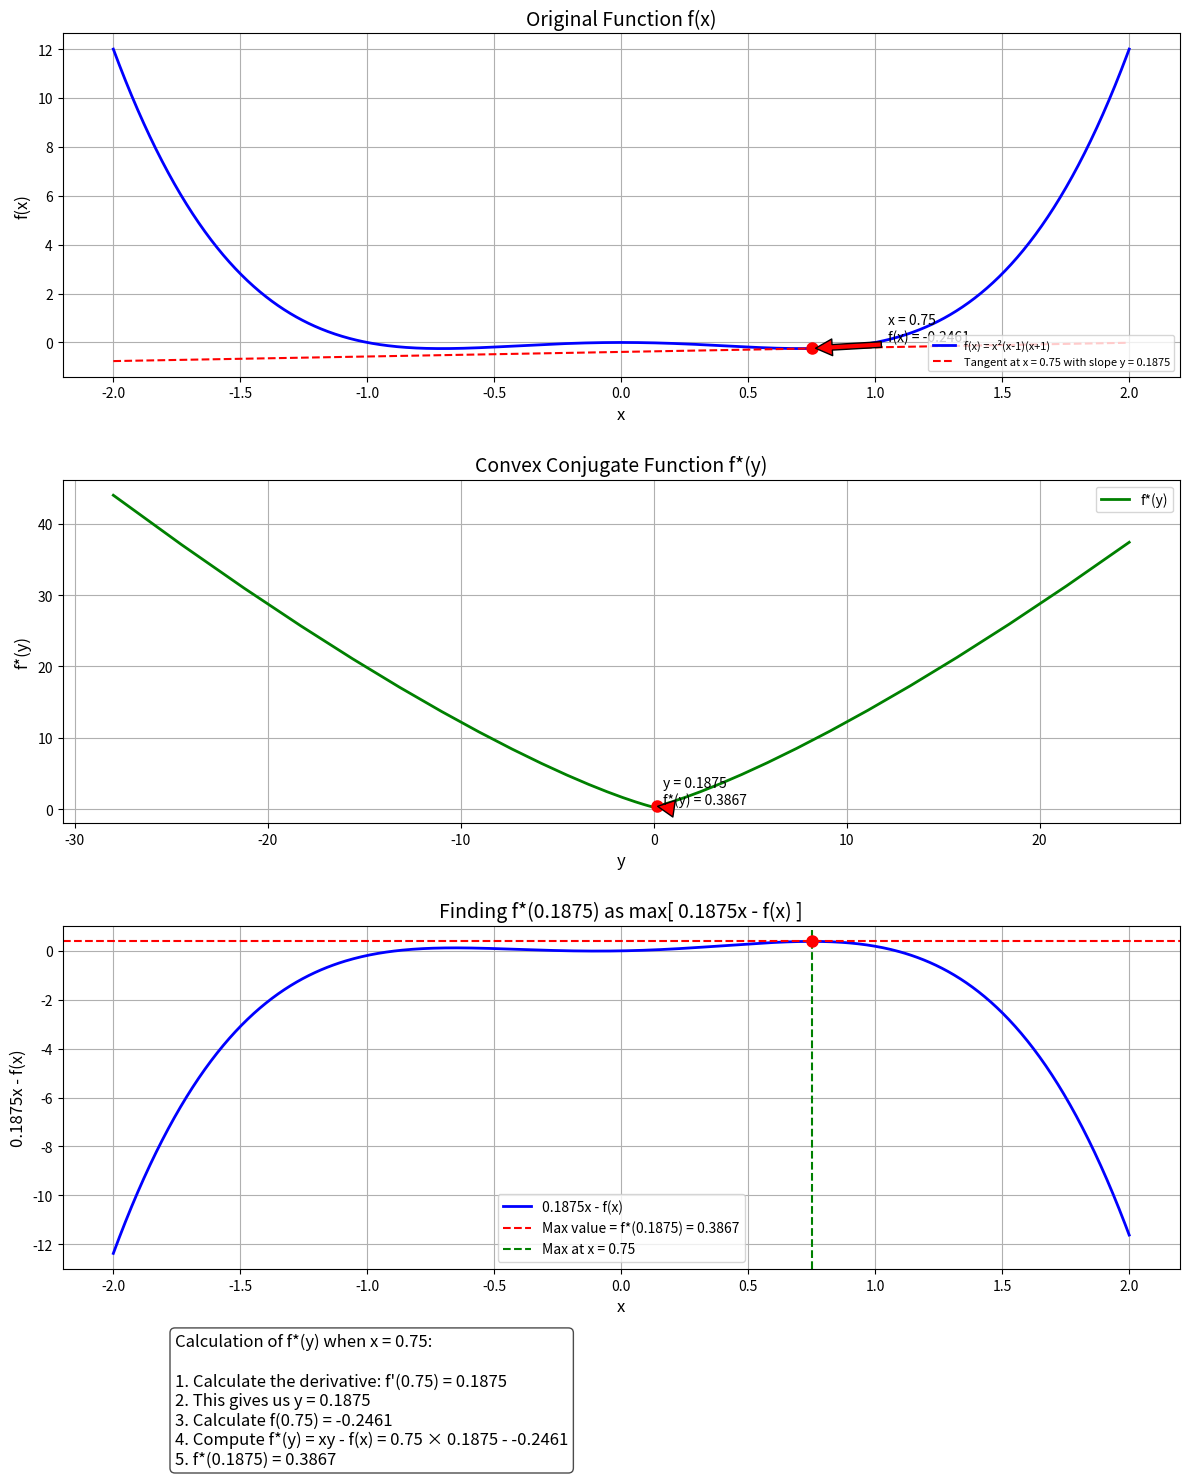

Generate this figure with matplotlib:
import matplotlib.pyplot as plt
import numpy as np
from matplotlib.gridspec import GridSpec
from scipy.optimize import minimize_scalar


# Define our function f(x) = x²(x-1)(x+1)
def f(x):
    return x**2 * (x - 1) * (x + 1)


# Calculate the derivative of f(x) = x²(x-1)(x+1)
def f_prime(x):
    # Expanded: f(x) = x⁴ - x²
    # f'(x) = 4x³ - 2x
    return 4 * x**3 - 2 * x


# Function to calculate conjugate value for a specific y
def calc_conjugate(y):
    # We want to maximize yx - f(x)
    # This happens where y = f'(x)
    result = minimize_scalar(lambda x: -(y * x - f(x)))
    x_max = result.x
    return x_max, y * x_max - f(x_max)


# Set up the figure with multiple subplots
fig = plt.figure(figsize=(12, 15))
gs = GridSpec(3, 1, height_ratios=[1, 1, 1])
ax1 = fig.add_subplot(gs[0])  # Original function
ax2 = fig.add_subplot(gs[1])  # Conjugate function
ax3 = fig.add_subplot(gs[2])  # Specific case for x = 0.75

# Define the x range and compute function values
x_vals = np.linspace(-2, 2, 1000)
f_vals = [f(x) for x in x_vals]

# Plot the original function
ax1.plot(x_vals, f_vals, "b-", linewidth=2, label="f(x) = x²(x-1)(x+1)")
ax1.set_xlabel("x", fontsize=12)
ax1.set_ylabel("f(x)", fontsize=12)
ax1.set_title("Original Function f(x)", fontsize=14)
ax1.grid(True)
ax1.legend(fontsize=10)

# Compute and plot the convex conjugate function
# We need to determine the range of y values
# Since y = f'(x), we can compute f'(x) for our x range
y_vals = [f_prime(x) for x in x_vals]
y_vals = sorted(set([round(y, 2) for y in y_vals[::20]]))  # Take sample of y values

# Calculate conjugate function values for each y
conjugate_points = [calc_conjugate(y) for y in y_vals]
x_maxs, f_star_vals = zip(*conjugate_points)

# Plot the conjugate function
ax2.plot(y_vals, f_star_vals, "g-", linewidth=2, label="f*(y)")
ax2.set_xlabel("y", fontsize=12)
ax2.set_ylabel("f*(y)", fontsize=12)
ax2.set_title("Convex Conjugate Function f*(y)", fontsize=14)
ax2.grid(True)
ax2.legend(fontsize=10)

# Special highlight for our specific example at x = 0.75
x_specific = 0.75
y_specific = f_prime(x_specific)  # This is the slope of the tangent line at x = 0.75
f_x_specific = f(x_specific)
conjugate_value = x_specific * y_specific - f_x_specific

# Add this specific point to both plots
ax1.plot(x_specific, f_x_specific, "ro", markersize=8)
ax1.annotate(
    f"x = {x_specific}\nf(x) = {f_x_specific:.4f}",
    xy=(x_specific, f_x_specific),
    xytext=(x_specific + 0.3, f_x_specific + 0.3),
    fontsize=10,
    arrowprops=dict(facecolor="red", shrink=0.05),
)

# Plot the tangent line at x = 0.75
tangent_x = np.linspace(-2, 2, 100)
tangent_y = y_specific * (tangent_x - x_specific) + f_x_specific
ax1.plot(
    tangent_x,
    tangent_y,
    "r--",
    linewidth=1.5,
    label=f"Tangent at x = {x_specific} with slope y = {y_specific:.4f}",
)

# Mark the corresponding point on f*(y)
ax2.plot(y_specific, conjugate_value, "ro", markersize=8)
ax2.annotate(
    f"y = {y_specific:.4f}\nf*(y) = {conjugate_value:.4f}",
    xy=(y_specific, conjugate_value),
    xytext=(y_specific + 0.3, conjugate_value + 0.3),
    fontsize=10,
    arrowprops=dict(facecolor="red", shrink=0.05),
)

# Third subplot: Visualization of yx - f(x) to find the maximum
# This corresponds to finding f*(y) for our specific y value
x_range = np.linspace(-2, 2, 500)
objective_vals = [y_specific * x - f(x) for x in x_range]

ax3.plot(x_range, objective_vals, "b-", linewidth=2, label=f"{y_specific:.4f}x - f(x)")
ax3.axhline(
    y=conjugate_value,
    color="r",
    linestyle="--",
    label=f"Max value = f*({y_specific:.4f}) = {conjugate_value:.4f}",
)
ax3.axvline(x=x_specific, color="g", linestyle="--", label=f"Max at x = {x_specific}")
ax3.plot(x_specific, conjugate_value, "ro", markersize=8)
ax3.set_xlabel("x", fontsize=12)
ax3.set_ylabel(f"{y_specific:.4f}x - f(x)", fontsize=12)
ax3.set_title(
    f"Finding f*({y_specific:.4f}) as max[ {y_specific:.4f}x - f(x) ]", fontsize=14
)
ax3.grid(True)
ax3.legend(fontsize=10)

# Add calculation steps in text
calculation_steps = (
    f"Calculation of f*(y) when x = 0.75:\n\n"
    f"1. Calculate the derivative: f'(0.75) = {f_prime(0.75):.4f}\n"
    f"2. This gives us y = {y_specific:.4f}\n"
    f"3. Calculate f(0.75) = {f_x_specific:.4f}\n"
    f"4. Compute f*(y) = xy - f(x) = 0.75 × {y_specific:.4f} - {f_x_specific:.4f}\n"
    f"5. f*({y_specific:.4f}) = {conjugate_value:.4f}"
)
fig.text(
    0.15,
    0.02,
    calculation_steps,
    fontsize=12,
    bbox=dict(facecolor="white", alpha=0.7, boxstyle="round"),
)

ax1.legend(loc="lower right", fontsize=8)
plt.tight_layout()
plt.subplots_adjust(hspace=0.3, bottom=0.15)
plt.show()
